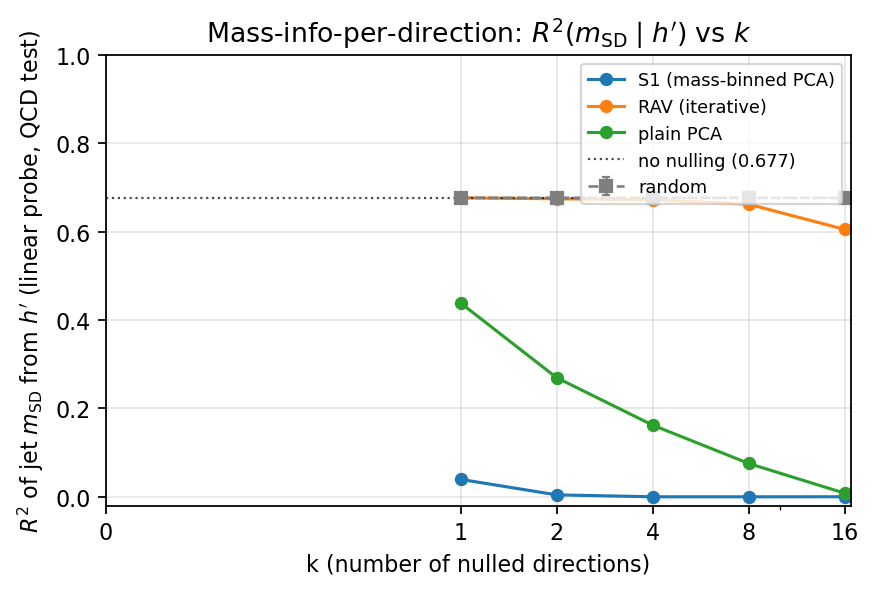

The data file committed next to this chart (first rows):
method, k, r2_test, r2_test_std
baseline, 0, 0.6765, 
S1 (mass-binned PCA), 1, 0.03927, 
RAV (iterative), 1, 0.6763, 
plain PCA, 1, 0.4387, 
random, 1, 0.6765, 4.340815175062975e-06
S1 (mass-binned PCA), 2, 0.004201, 
RAV (iterative), 2, 0.6744, 
plain PCA, 2, 0.2694, 
random, 2, 0.6765, 2.660162339386195e-06
S1 (mass-binned PCA), 4, -0.0001557, 
RAV (iterative), 4, 0.6718, 
plain PCA, 4, 0.162, 
random, 4, 0.6765, 3.721615945328162e-06
S1 (mass-binned PCA), 8, -0.000222, 
RAV (iterative), 8, 0.662, 
plain PCA, 8, 0.07519, 
random, 8, 0.6765, 9.467297476629595e-06
S1 (mass-binned PCA), 16, -6.673417736635656e-05, 
RAV (iterative), 16, 0.6049, 
plain PCA, 16, 0.007817, 
random, 16, 0.6765, 5.103987748196819e-06
